Run: headless pygame with SDL's dummy video driver; simulated clock (each Clock.tick advances the game by its frame time, no real sleeping); random seed 0; keys injected as events and as key.get_pressed() state; no mouse input.
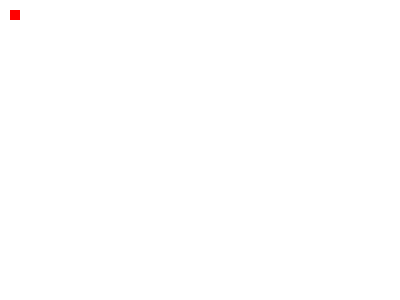
Frame 1 of 4 · flips 1–60 · no input
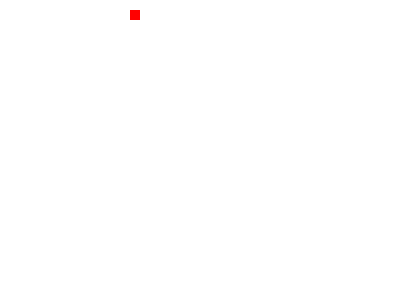
Frame 2 of 4 · flips 61–180 · tapped SPACE, RETURN · held RIGHT (→), D
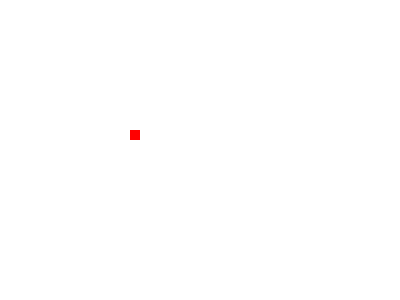
Frame 3 of 4 · flips 181–300 · held DOWN (↓), S
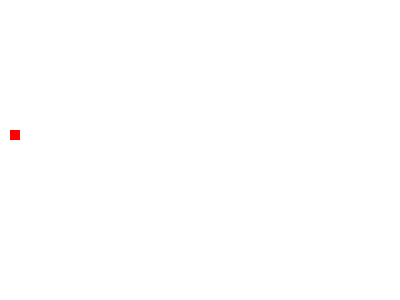
Frame 4 of 4 · flips 301–420 · held LEFT (←), A, UP (↑), W

The pygame program that drew these frames:

# -*- coding: utf-8 -*-
"""
Created on Sat Mar 21 15:24:35 2020

@author: eason
"""

# traveling
"""
穿越時空 
"""
import pygame
import random
  
# 根據count決定採用的圖像
def move(image1, image2):
    global count
    if count < 5:
        image = image1
    elif count >= 5:
        image = image2

    if count >= 10:
        count = 0
    else:
        count += 1
    return image

BLACK    = (   0,   0,   0)
WHITE    = ( 255, 255, 255)
GREEN    = (   0, 255,   0)
RED      = ( 255,   0,   0)

pygame.init()

size = (400, 300)
screen = pygame.display.set_mode(size)

pygame.display.set_caption("走動的方塊")

done = False

clock = pygame.time.Clock()


# -------- 主要的程式迴圈 -----------
# 方塊初始位置
x = 0
y = 0
count = 0 # 延緩時間
locked = False # 穿越模式
while not done:
    # --- 事件迴圈 event loop
    for event in pygame.event.get(): 
        if event.type == pygame.QUIT: 
            done = True 

    keys = pygame.key.get_pressed()

    if not locked: #不在穿越模式
        if keys[pygame.K_LEFT]:
            x -= 1                
        elif keys[pygame.K_RIGHT]:
            x += 1
        elif keys[pygame.K_UP]:
            y -= 1
        elif keys[pygame.K_DOWN]:
            y += 1
        elif keys[pygame.K_SPACE]:
            locked = True # 進入穿越模式
        else:
            pass
    else: # 穿越模式
        if count<10:
            count += 1
        else:
            x = random.randrange(0, size[0])
            y = random.randrange(0, size[1])
            locked = False
            count = 0

    screen.fill(WHITE)
    pygame.draw.rect(screen, RED, [x + 10, y + 10, 10, 10])
    
    pygame.display.flip()

    clock.tick(60)

pygame.quit()
